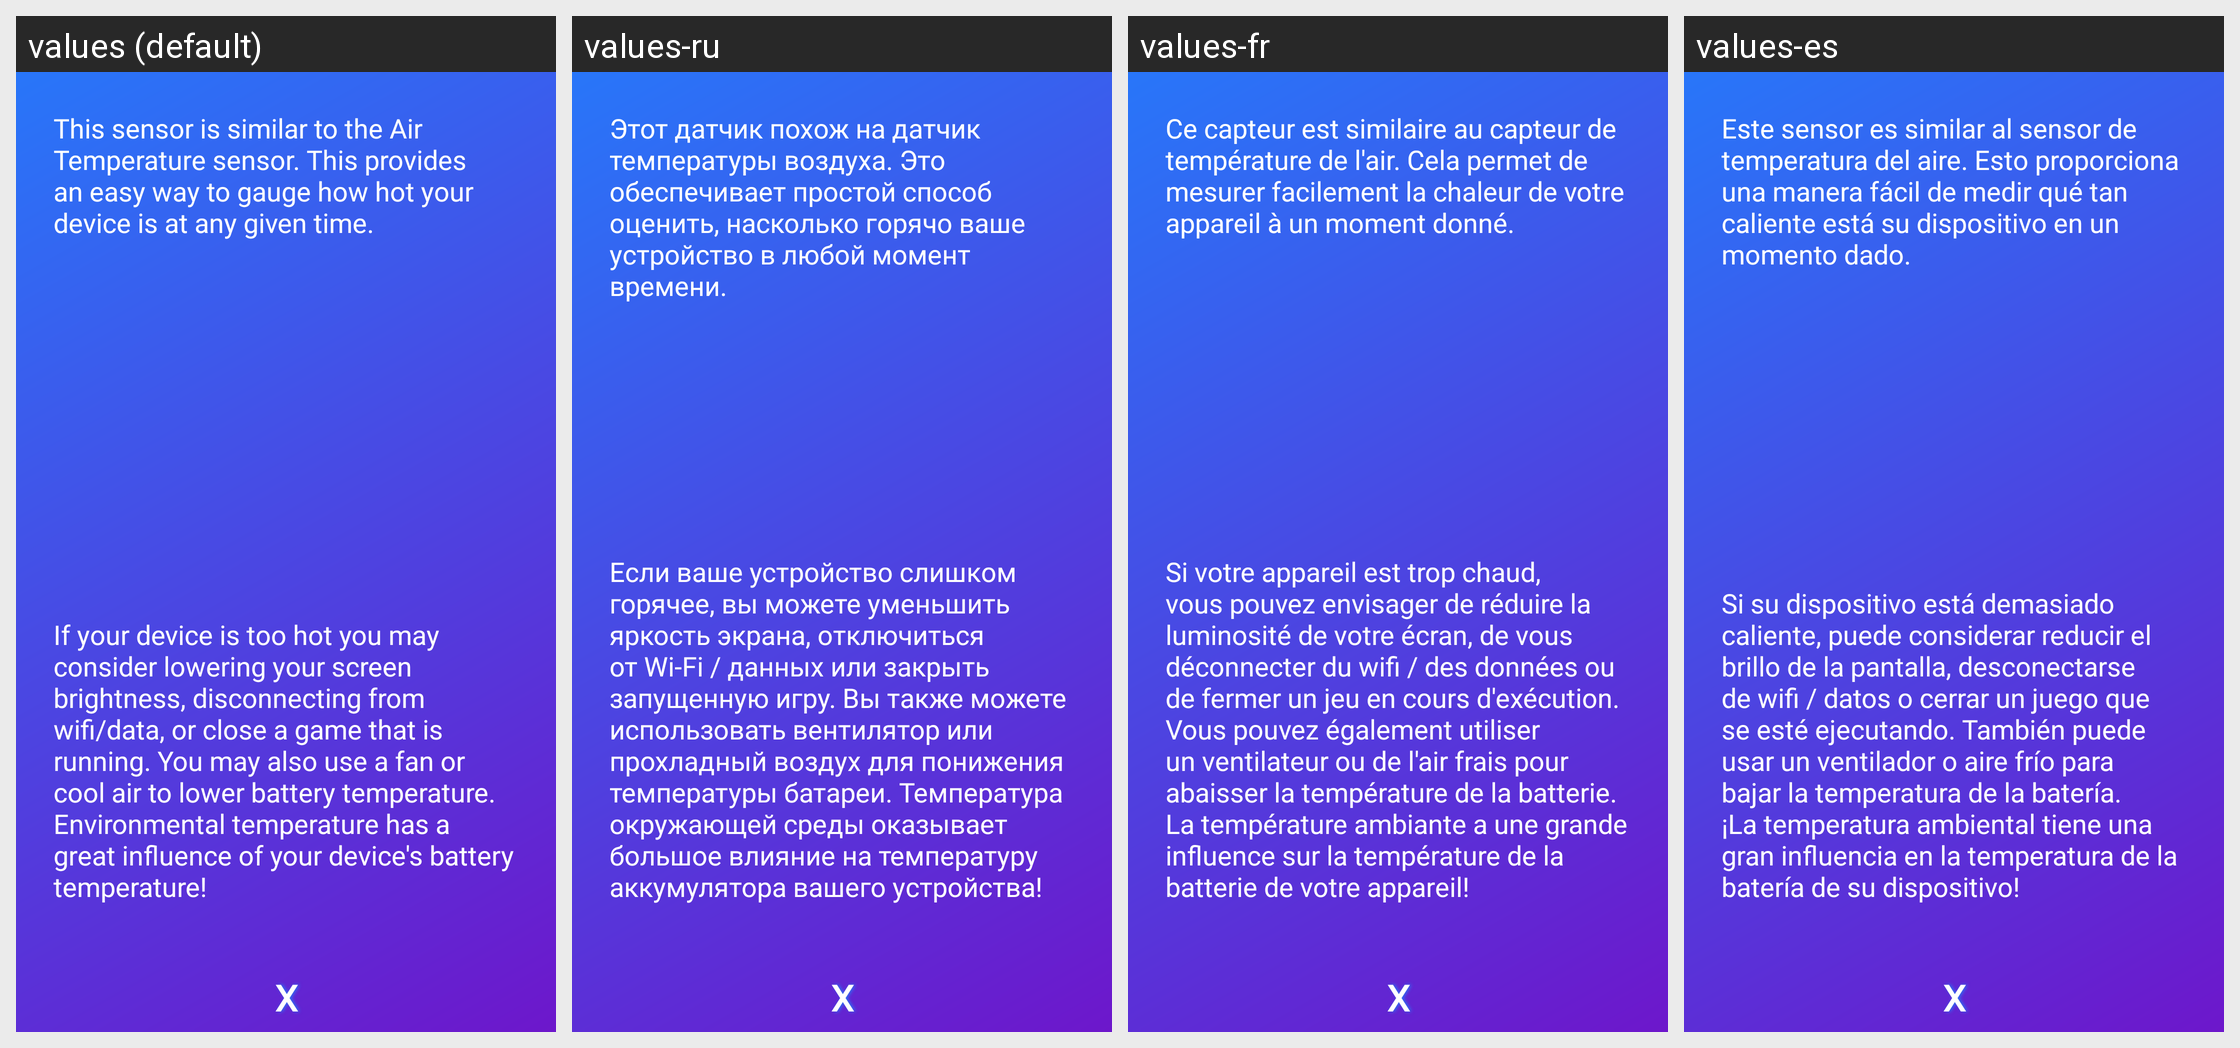

Locale-by-locale string values for the Android screen shown in this grid:
Android screen res/layout/dialog_battery.xml rendered under 4 locales, left to right: values (default), values-ru, values-fr, values-es. Device: Nexus 5 (rendered at 1080×1920; each locale shown at half size, 540×960, under a caption strip naming it); theme AppTheme.
Other locales in the repository, not shown: values-in, values-pt.
Strings drawn on this screen, with the default value and each locale's value (text and hints the layout hard-codes, and strings that could not be matched under every locale, appear in the picture but are not listed):

battery_desc_1
  values: This sensor is similar to the Air Temperature sensor. This provides an easy way to gauge how hot your device is at any given time.
  values-ru: Этот датчик похож на датчик температуры воздуха. Это обеспечивает простой способ оценить, насколько горячо ваше устройство в любой момент времени.
  values-fr: Ce capteur est similaire au capteur de température de l'air. Cela permet de mesurer facilement la chaleur de votre appareil à un moment donné.
  values-es: Este sensor es similar al sensor de temperatura del aire. Esto proporciona una manera fácil de medir qué tan caliente está su dispositivo en un momento dado.

battery_desc_2
  values: If your device is too hot you may consider lowering your screen brightness, disconnecting from wifi/data, or close a game that is running. You may also use a fan or cool air to lower battery temperature. Environmental temperature has a great influence of your device's battery temperature!
  values-ru: Если ваше устройство слишком горячее, вы можете уменьшить яркость экрана, отключиться от Wi-Fi / данных или закрыть запущенную игру. Вы также можете использовать вентилятор или прохладный воздух для понижения температуры батареи. Температура окружающей среды оказывает большое влияние на температуру аккумулятора вашего устройства!
  values-fr: Si votre appareil est trop chaud, vous pouvez envisager de réduire la luminosité de votre écran, de vous déconnecter du wifi / des données ou de fermer un jeu en cours d'exécution. Vous pouvez également utiliser un ventilateur ou de l'air frais pour abaisser la température de la batterie. La température ambiante a une grande influence sur la température de la batterie de votre appareil!
  values-es: Si su dispositivo está demasiado caliente, puede considerar reducir el brillo de la pantalla, desconectarse de wifi / datos o cerrar un juego que se esté ejecutando. También puede usar un ventilador o aire frío para bajar la temperatura de la batería. ¡La temperatura ambiental tiene una gran influencia en la temperatura de la batería de su dispositivo!
